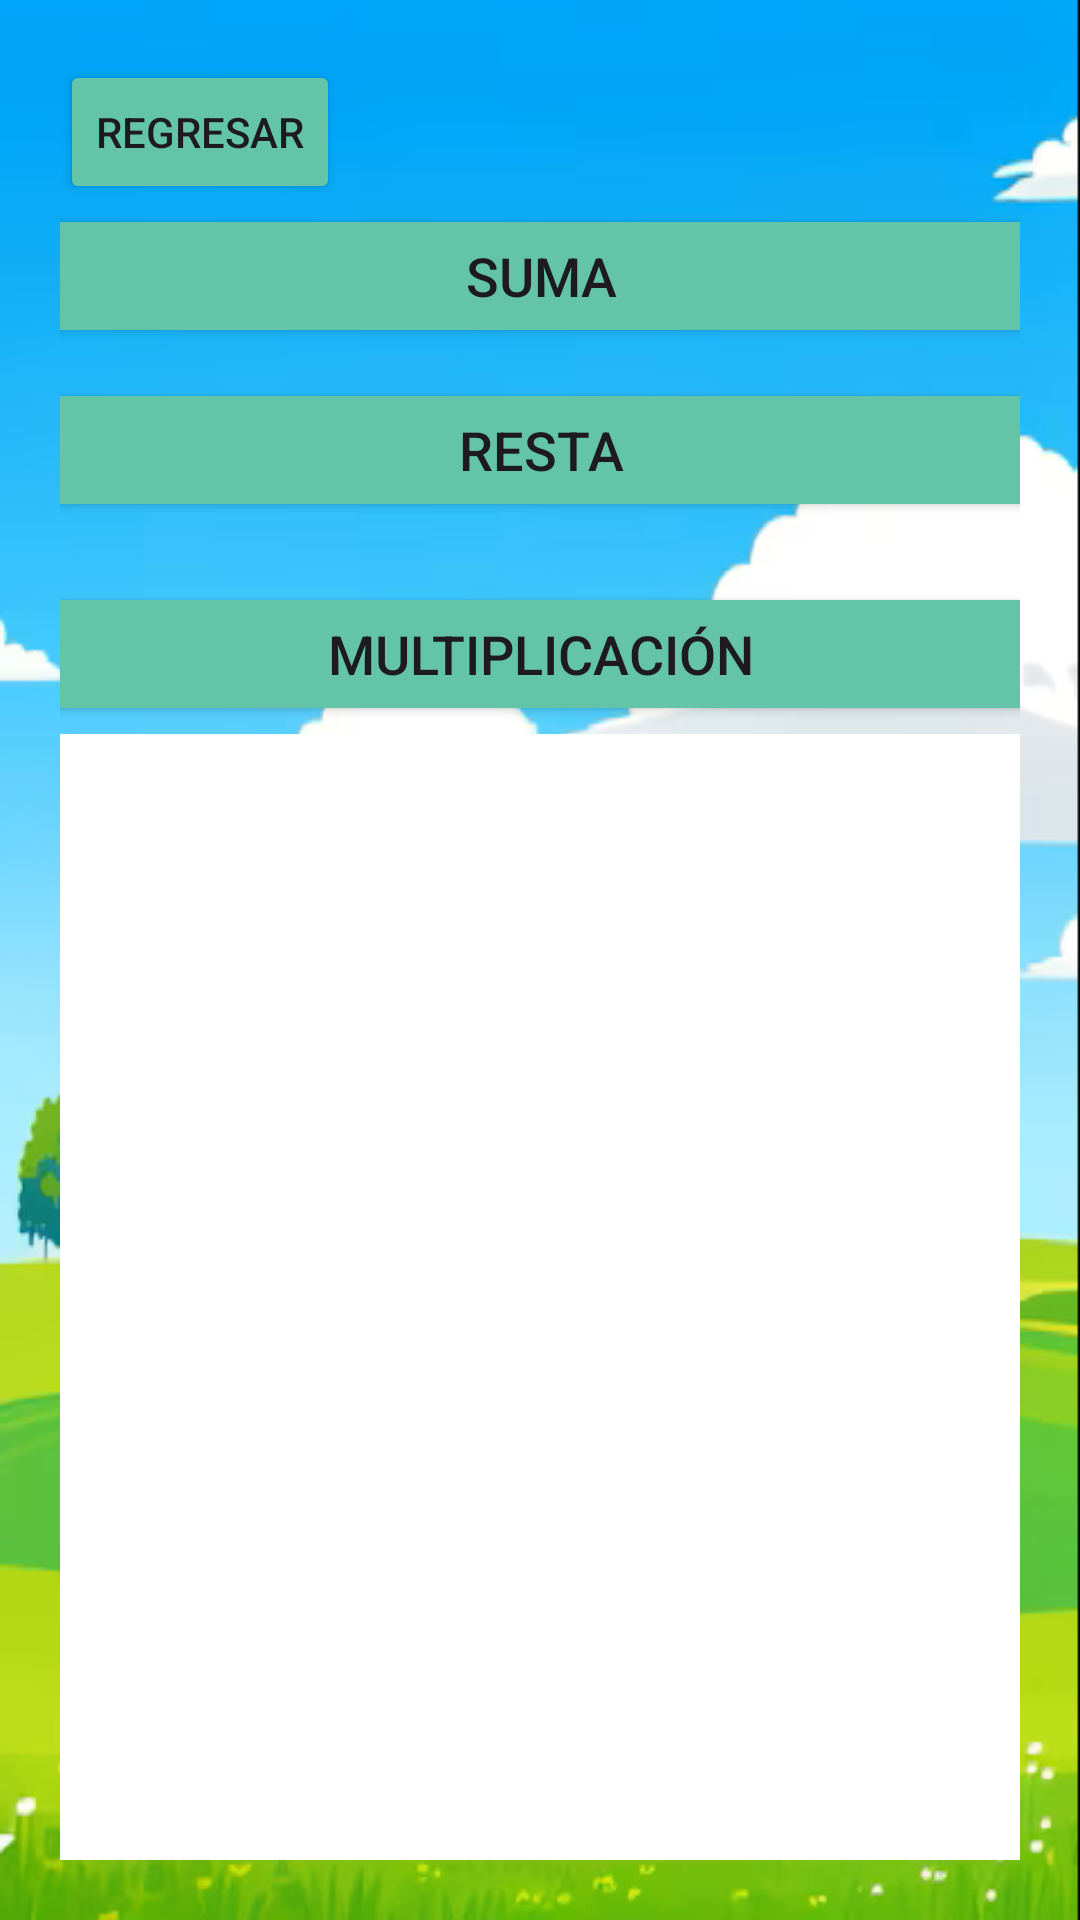

This screen was rendered from an Android layout file. Write that file and the resources it references.
<!-- AndroidManifest.xml: application theme Theme.Matheando -->
<!-- res/layout/activity_repaso.xml -->
<?xml version="1.0" encoding="utf-8"?>
<androidx.constraintlayout.widget.ConstraintLayout xmlns:android="http://schemas.android.com/apk/res/android"
    xmlns:app="http://schemas.android.com/apk/res-auto"
    xmlns:tools="http://schemas.android.com/tools"
    android:layout_width="match_parent"
    android:layout_height="match_parent"
    android:orientation="vertical"
    android:padding="20dp"
    android:gravity="center"
    android:background="@drawable/fondo2"
    android:id="@+id/main"
    >

    <LinearLayout
        android:id="@+id/btnContainer"
        android:layout_width="370dp"
        android:layout_height="238dp"
        android:orientation="vertical"
        app:layout_constraintEnd_toEndOf="parent"
        app:layout_constraintStart_toStartOf="parent"
        app:layout_constraintTop_toBottomOf="@+id/button">

        <Button
            android:id="@+id/btnSuma"
            android:layout_width="match_parent"
            android:layout_height="wrap_content"
            android:layout_marginBottom="10sp"
            android:backgroundTint="@color/greenlime"
            android:text="Suma"
            android:textSize="18sp" />

        <Button
            android:id="@+id/btnResta"
            android:layout_width="match_parent"
            android:layout_height="wrap_content"
            android:layout_marginBottom="10sp"
            android:backgroundTint="@color/greenlime"
            android:text="Resta"
            android:textSize="18sp" />

        <Button
            android:id="@+id/btnMultiplicacion"
            android:layout_width="match_parent"
            android:layout_height="wrap_content"
            android:layout_marginTop="10dp"
            android:backgroundTint="@color/greenlime"
            android:text="Multiplicación"
            android:textSize="18sp" />

        <Button
            android:id="@+id/btnFracciones"
            android:layout_width="match_parent"
            android:layout_height="wrap_content"
            android:layout_marginTop="10sp"
            android:backgroundTint="@color/greenlime"
            android:text="Fracciones"
            android:textSize="18sp" />
    </LinearLayout>

    <Button
        android:id="@+id/button"
        android:layout_width="wrap_content"
        android:layout_height="wrap_content"
        android:text="REGRESAR"
        app:layout_constraintStart_toStartOf="parent"
        app:layout_constraintTop_toTopOf="parent"
        android:backgroundTint="@color/greenlime"
        />

    <FrameLayout
        android:id="@+id/fragmentContainer"
        android:layout_width="342dp"
        android:layout_height="437dp"
        android:layout_weight="1"
        android:background="@color/white"
        app:layout_constraintBottom_toBottomOf="parent"
        app:layout_constraintEnd_toEndOf="parent"
        app:layout_constraintHorizontal_bias="0.482"
        app:layout_constraintStart_toStartOf="parent"
        app:layout_constraintTop_toBottomOf="@+id/btnContainer" />

</androidx.constraintlayout.widget.ConstraintLayout>
<!-- resources referenced by this layout -->
<resources>
  <color name="greenlime">#64C4A8</color>
  <color name="white">#FFFFFFFF</color>
  <!-- drawable fondo2: png bitmap (drawable, 111686 bytes) -->
  <style name="Theme.Matheando" parent="Base.Theme.Matheando" />
  <style name="Base.Theme.Matheando" parent="Theme.Material3.DayNight.NoActionBar">
          
          
      </style>
</resources>
